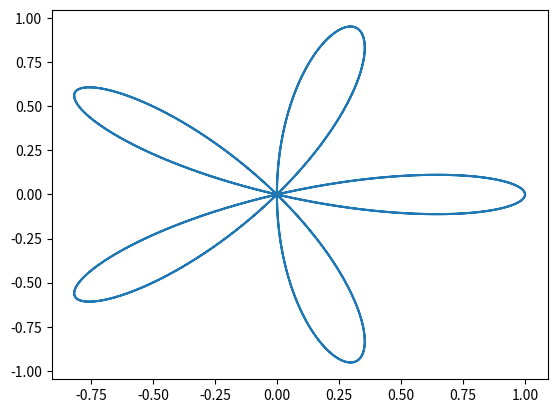

Write Python code to recreate this figure.
"""
Program Name: Lab15_edrakeford-1.py

Author: Elijah Drakeford

Purpose: This program uses matplotlib to plot a rose curve 
and displays the plot in an image file

Starter Code: None

Date: May 3, 2026
"""

import matplotlib.pyplot as plt
import math

# list for x and y
x_values = []
y_values = []

# For rose curve
n = 5

# making function
theta = 0
while theta <= 2 * math.pi:
    r = math.cos(n * theta)
    x = r * math.cos(theta)
    y = r * math.sin(theta)

    x_values.append(x)
    y_values.append(y)

    theta += 0.01

# Plot
plt.plot(x_values, y_values)

plt.show()
